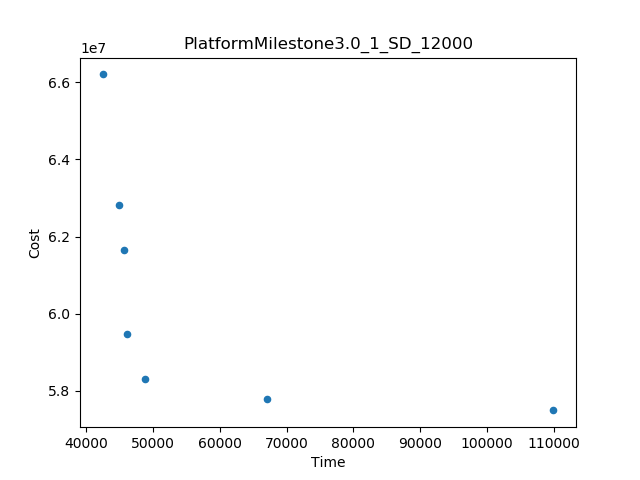

The data file committed next to this chart (first rows):
Time, Cost
42471, 6.620986049798584E7
109933, 5.748450343397135E7
67146, 5.777565761023928E7
44947, 6.281166580951293E7
48814, 5.829606683726342E7
46151, 5.94622618325645E7
45638, 6.16609194595857E7
